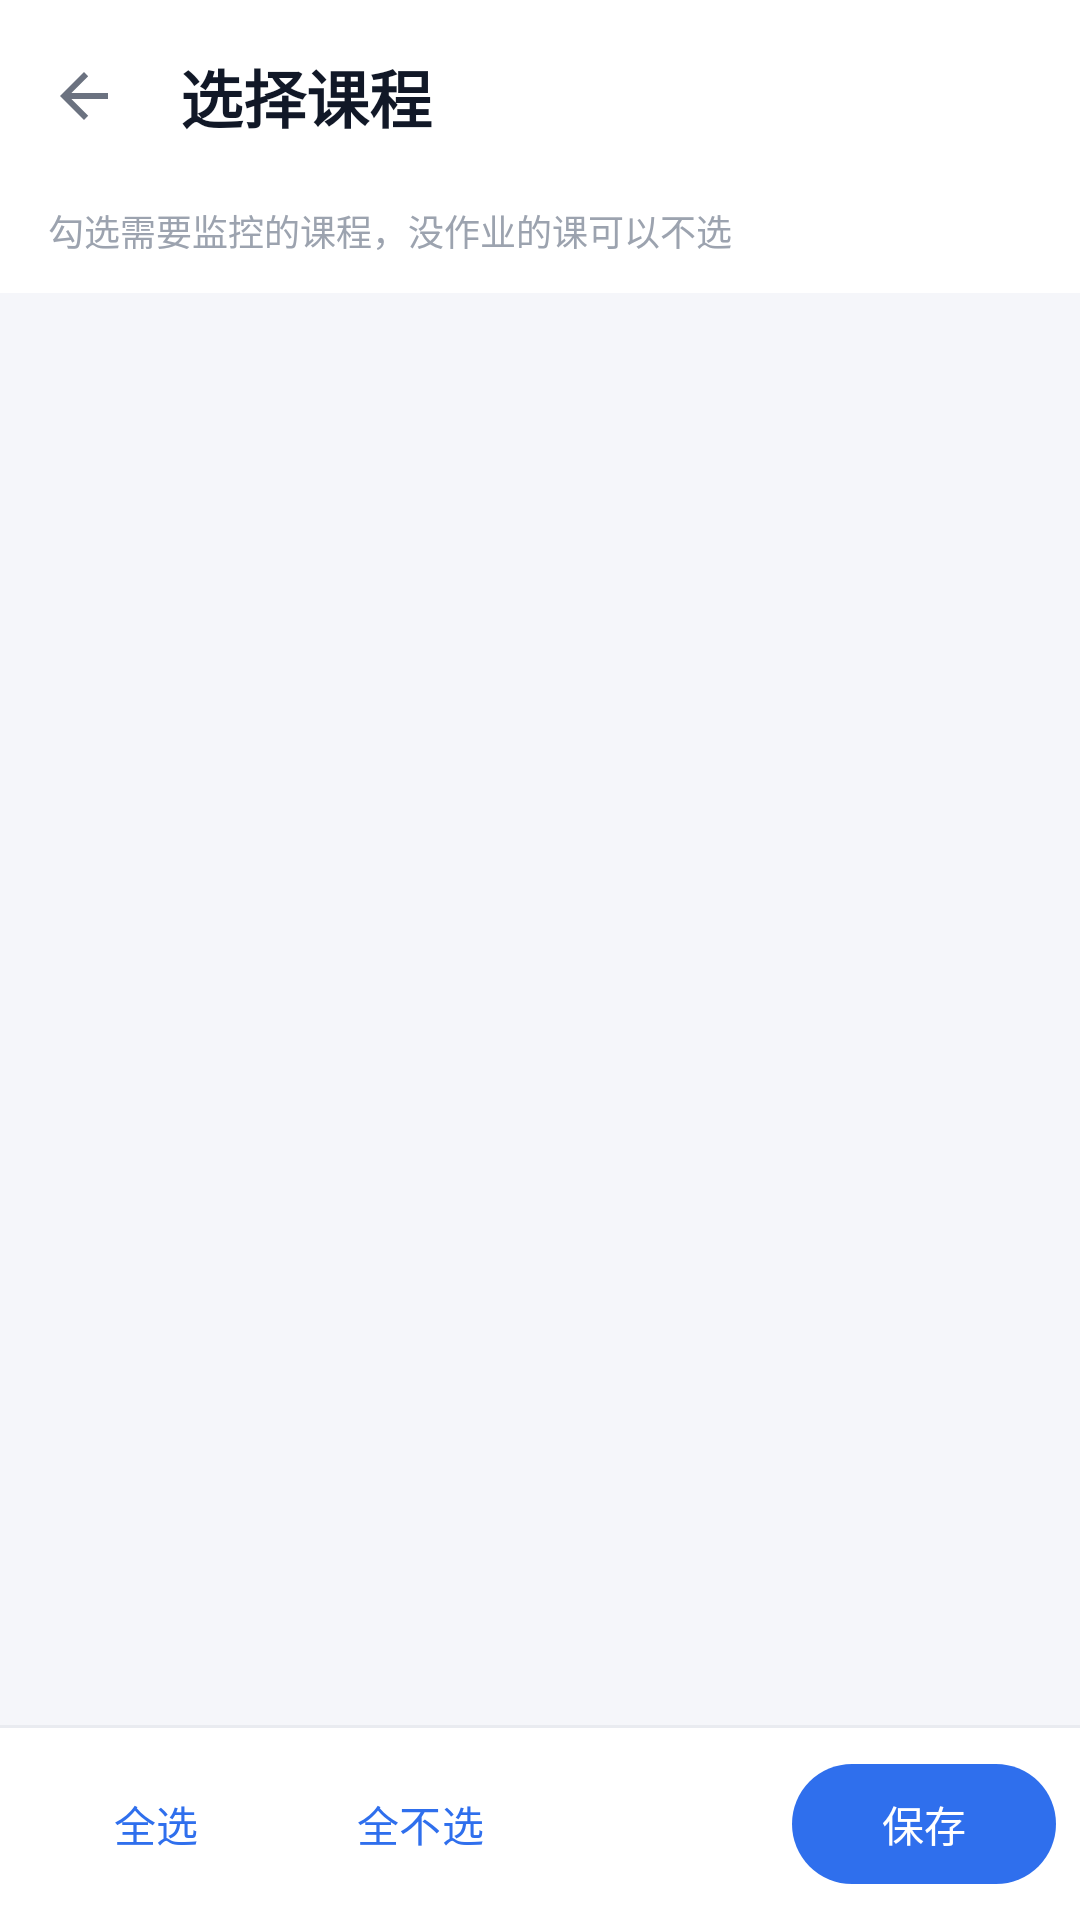

Android layout source for this screen:
<!-- AndroidManifest.xml: application theme Theme.Toolbox -->
<!-- res/layout/activity_courses.xml -->
<?xml version="1.0" encoding="utf-8"?>
<LinearLayout xmlns:android="http://schemas.android.com/apk/res/android"
    xmlns:app="http://schemas.android.com/apk/res-auto"
    android:layout_width="match_parent"
    android:layout_height="match_parent"
    android:background="@color/bg"
    android:orientation="vertical">

    <com.google.android.material.appbar.MaterialToolbar
        android:id="@+id/toolbar"
        android:layout_width="match_parent"
        android:layout_height="?attr/actionBarSize"
        android:background="@color/surface"
        app:navigationIcon="?attr/homeAsUpIndicator"
        app:title="选择课程"
        app:titleTextAppearance="@style/TxtToolbarTitle" />

    <TextView
        android:id="@+id/hint"
        android:layout_width="match_parent"
        android:layout_height="wrap_content"
        android:background="@color/surface"
        android:paddingStart="16dp"
        android:paddingTop="4dp"
        android:paddingEnd="16dp"
        android:paddingBottom="12dp"
        android:text="勾选需要监控的课程，没作业的课可以不选"
        android:textColor="@color/text3"
        android:textSize="12sp" />

    <com.google.android.material.progressindicator.LinearProgressIndicator
        android:id="@+id/progress"
        android:layout_width="match_parent"
        android:layout_height="wrap_content"
        android:indeterminate="true"
        android:visibility="gone"
        app:indicatorColor="@color/brand" />

    <androidx.recyclerview.widget.RecyclerView
        android:id="@+id/list"
        android:layout_width="match_parent"
        android:layout_height="0dp"
        android:layout_weight="1"
        android:clipToPadding="false"
        android:paddingStart="12dp"
        android:paddingTop="10dp"
        android:paddingEnd="12dp"
        android:paddingBottom="10dp" />

    <View
        android:layout_width="match_parent"
        android:layout_height="1dp"
        android:background="@color/divider" />

    <LinearLayout
        android:layout_width="match_parent"
        android:layout_height="wrap_content"
        android:background="@color/surface"
        android:gravity="center_vertical"
        android:orientation="horizontal"
        android:paddingStart="8dp"
        android:paddingTop="8dp"
        android:paddingEnd="8dp"
        android:paddingBottom="8dp">

        <com.google.android.material.button.MaterialButton
            android:id="@+id/btnAll"
            style="@style/Widget.Material3.Button.TextButton"
            android:layout_width="wrap_content"
            android:layout_height="wrap_content"
            android:text="全选" />

        <com.google.android.material.button.MaterialButton
            android:id="@+id/btnNone"
            style="@style/Widget.Material3.Button.TextButton"
            android:layout_width="wrap_content"
            android:layout_height="wrap_content"
            android:text="全不选" />

        <View
            android:layout_width="0dp"
            android:layout_height="1dp"
            android:layout_weight="1" />

        <com.google.android.material.button.MaterialButton
            android:id="@+id/btnSave"
            style="@style/Widget.Material3.Button"
            android:layout_width="wrap_content"
            android:layout_height="48dp"
            android:text="保存" />
    </LinearLayout>
</LinearLayout>
<!-- resources referenced by this layout -->
<resources>
  <color name="bg">#F5F6FA</color>
  <color name="brand">#2F6FED</color>
  <color name="divider">#E9EBF0</color>
  <color name="surface">#FFFFFF</color>
  <color name="text3">#9CA3AF</color>
  <style name="TxtToolbarTitle" parent="TextAppearance.Material3.TitleLarge">
          <item name="android:textSize">21sp</item>
          <item name="android:textStyle">bold</item>
          <item name="android:textColor">@color/text</item>
      </style>
  <style name="Theme.Toolbox" parent="Theme.Material3.Light.NoActionBar">
          <item name="colorPrimary">@color/brand</item>
          <item name="colorOnPrimary">@color/white</item>
          <item name="colorPrimaryContainer">@color/brand_soft</item>
          <item name="colorOnPrimaryContainer">@color/brand_dark</item>
          <item name="colorSecondary">@color/brand</item>
          <item name="colorSecondaryContainer">@color/brand_soft</item>
          <item name="colorOnSecondaryContainer">@color/brand_dark</item>
          <item name="colorTertiary">@color/brand_dark</item>
          <item name="colorTertiaryContainer">@color/brand_soft</item>
          <item name="colorOnTertiaryContainer">@color/brand_dark</item>
          <item name="android:colorBackground">@color/bg</item>
          <item name="colorSurface">@color/surface</item>
          <item name="android:statusBarColor">@color/bg</item>
          <item name="android:windowLightStatusBar">true</item>
          <item name="android:navigationBarColor">@color/bg</item>
          <item name="android:windowLightNavigationBar" tools:targetApi="27">true</item>
          <item name="android:textColorPrimary">@color/text</item>
          <item name="android:textColorSecondary">@color/text2</item>
      </style>
  <color name="text">#111827</color>
  <color name="white">#FFFFFF</color>
  <color name="brand_soft">#E8EFFF</color>
  <color name="brand_dark">#1F4FBF</color>
  <color name="text2">#6B7280</color>
</resources>
